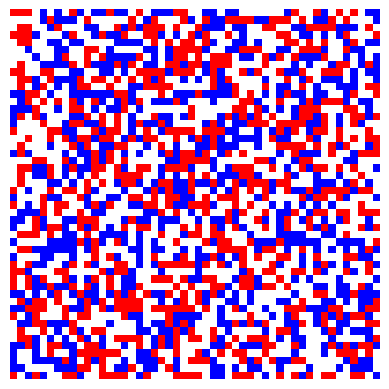

Reproduce this figure in Python.
import numpy as np
import matplotlib.pyplot as plt
import matplotlib.animation as animation
import matplotlib.colors as mcolors

# Parameters
grid_size = 50
populations = [0.3, 0.3, ]  # what remains from 1.0 will be empty cells
# First color denotes empty cells, the rest denotes the groups respectively
colors = ['white', 'red', 'blue', 'green', 'yellow', 'purple', 'orange', 'cyan', 'magenta']  
tolerance = 0.4
max_iters = 500

EMPTY = 0
GROUP_IDS = list(range(1, len(populations) + 1))


def initialize_grid(size, populations):
    total_cells = size * size
    num_agents = int(total_cells * sum(populations))
    num_empty = total_cells - num_agents
    
    counts = [int(total_cells * p) for p in populations]
    diff = num_agents - sum(counts)
    counts[0] += diff
    
    cells = []
    for gid, count in zip(GROUP_IDS, counts):
        cells.extend([gid]*count)
    cells.extend([EMPTY]*num_empty)
    
    np.random.shuffle(cells)
    grid = np.array(cells).reshape((size, size))
    return grid

def get_neighbors(grid, x, y):
    neighbors = []
    for dx in [-1,0,1]:
        for dy in [-1,0,1]:
            if dx == 0 and dy == 0:
                continue
            nx, ny = x + dx, y + dy
            if 0 <= nx < grid.shape[0] and 0 <= ny < grid.shape[1]:
                neighbors.append(grid[nx, ny])
    return neighbors

def is_happy(grid, x, y, tolerance):
    agent = grid[x,y]
    if agent == EMPTY:
        return True
    neighbors = get_neighbors(grid, x, y)
    if len(neighbors) == 0:
        return True
    similar = sum(1 for n in neighbors if n == agent)
    similarity_ratio = similar / len(neighbors)
    return similarity_ratio >= tolerance

def find_unhappy_agents(grid, tolerance):
    unhappy_agents = []
    for x in range(grid.shape[0]):
        for y in range(grid.shape[1]):
            if grid[x,y] != EMPTY and not is_happy(grid, x, y, tolerance):
                unhappy_agents.append((x,y))
    return unhappy_agents

def find_empty_cells(grid):
    empties = []
    for x in range(grid.shape[0]):
        for y in range(grid.shape[1]):
            if grid[x,y] == EMPTY:
                empties.append((x,y))
    return empties

def move_agents(grid, tolerance):
    unhappy_agents = find_unhappy_agents(grid, tolerance)
    empty_cells = find_empty_cells(grid)
    np.random.shuffle(unhappy_agents)
    np.random.shuffle(empty_cells)
    
    moved = 0
    for agent_pos in unhappy_agents:
        if not empty_cells:
            break
        agent_type = grid[agent_pos]
        new_pos = empty_cells.pop()
        
        grid[new_pos] = agent_type
        grid[agent_pos] = EMPTY
        moved += 1
    return moved

def update(frame_num, img, grid, tolerance):
    moved = move_agents(grid, tolerance)
    img.set_data(grid)
    plt.title(f'Schelling Model - Iteration {frame_num+1}, Agents moved: {moved}')
    if moved == 0:
        ani.event_source.stop()
    return img,

def main():
    global colors
    grid = initialize_grid(grid_size, populations)
    
    fig, ax = plt.subplots()
    
    num_colors = len(populations) + 1
    if num_colors > len(colors):
        import matplotlib.cm as cm
        cmap_ = cm.get_cmap('tab20', num_colors)
        colors = [cmap_(i) for i in range(num_colors)]
    else:
        colors = colors[:num_colors]
    
    cmap = mcolors.ListedColormap(colors)
    bounds = list(range(num_colors+1))
    norm = mcolors.BoundaryNorm(bounds, cmap.N)
    
    img = ax.imshow(grid, cmap=cmap, norm=norm)
    ax.axis('off')
    
    global ani
    ani = animation.FuncAnimation(fig, update, fargs=(img, grid, tolerance),
                                  frames=max_iters, interval=500, repeat=False)
    
    plt.show()

if __name__ == "__main__":
    main()



